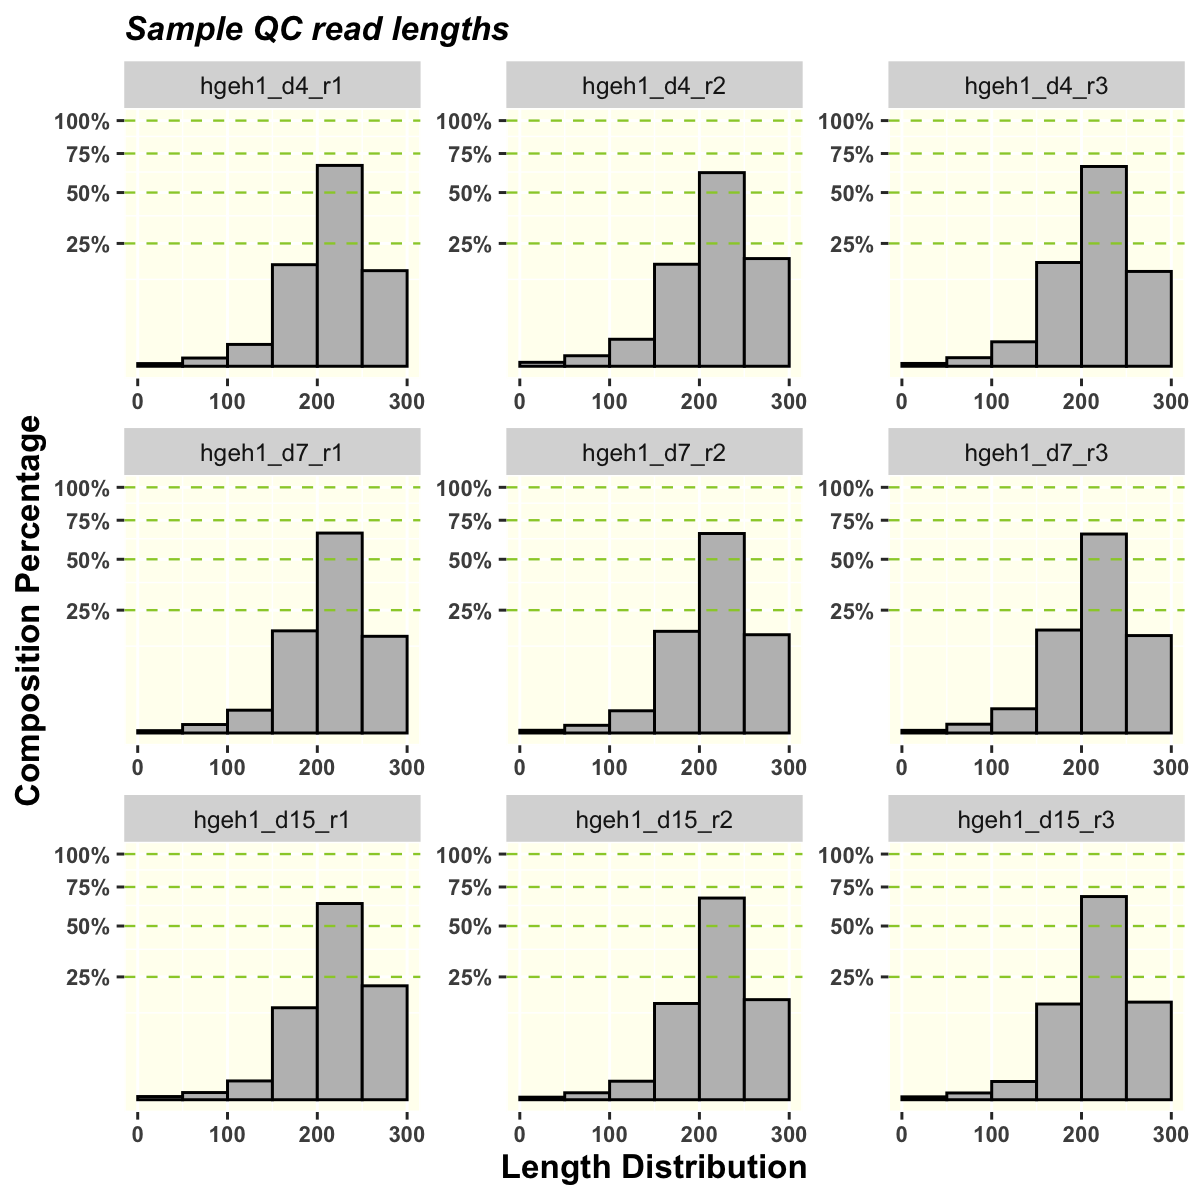

Source data for this figure (header and first rows):
Group	Sample	Total Reads	% 0 ~ 50	% 50 ~ 100	% 100 ~ 150	% 150 ~ 200	% 200 ~ 250	% 250 ~ 300	Pass Threshold	Pass
EHMT1_exon24	hgeh1_d4_r1	3839403	0	0.1	0.8	17.1	66.8	15.1	90	FALSE
EHMT1_exon24	hgeh1_d4_r2	2417758	0	0.2	1.2	17.2	62.1	19.2	90	FALSE
EHMT1_exon24	hgeh1_d4_r3	3437226	0	0.1	1	17.8	66.1	14.9	90	FALSE
EHMT1_exon24	hgeh1_d7_r1	3239155	0	0.1	0.9	17.3	66.2	15.5	90	FALSE
EHMT1_exon24	hgeh1_d7_r2	3840457	0	0.1	0.8	17.1	65.9	16	90	FALSE
EHMT1_exon24	hgeh1_d7_r3	3790484	0	0.1	1	17.6	65.6	15.7	90	FALSE
EHMT1_exon24	hgeh1_d15_r1	3676656	0	0.1	0.6	14	63.8	21.5	90	FALSE
EHMT1_exon24	hgeh1_d15_r2	4007276	0	0.1	0.6	15.3	67.4	16.6	90	FALSE
EHMT1_exon24	hgeh1_d15_r3	4203017	0	0.1	0.6	15.2	68.4	15.8	90	FALSE
